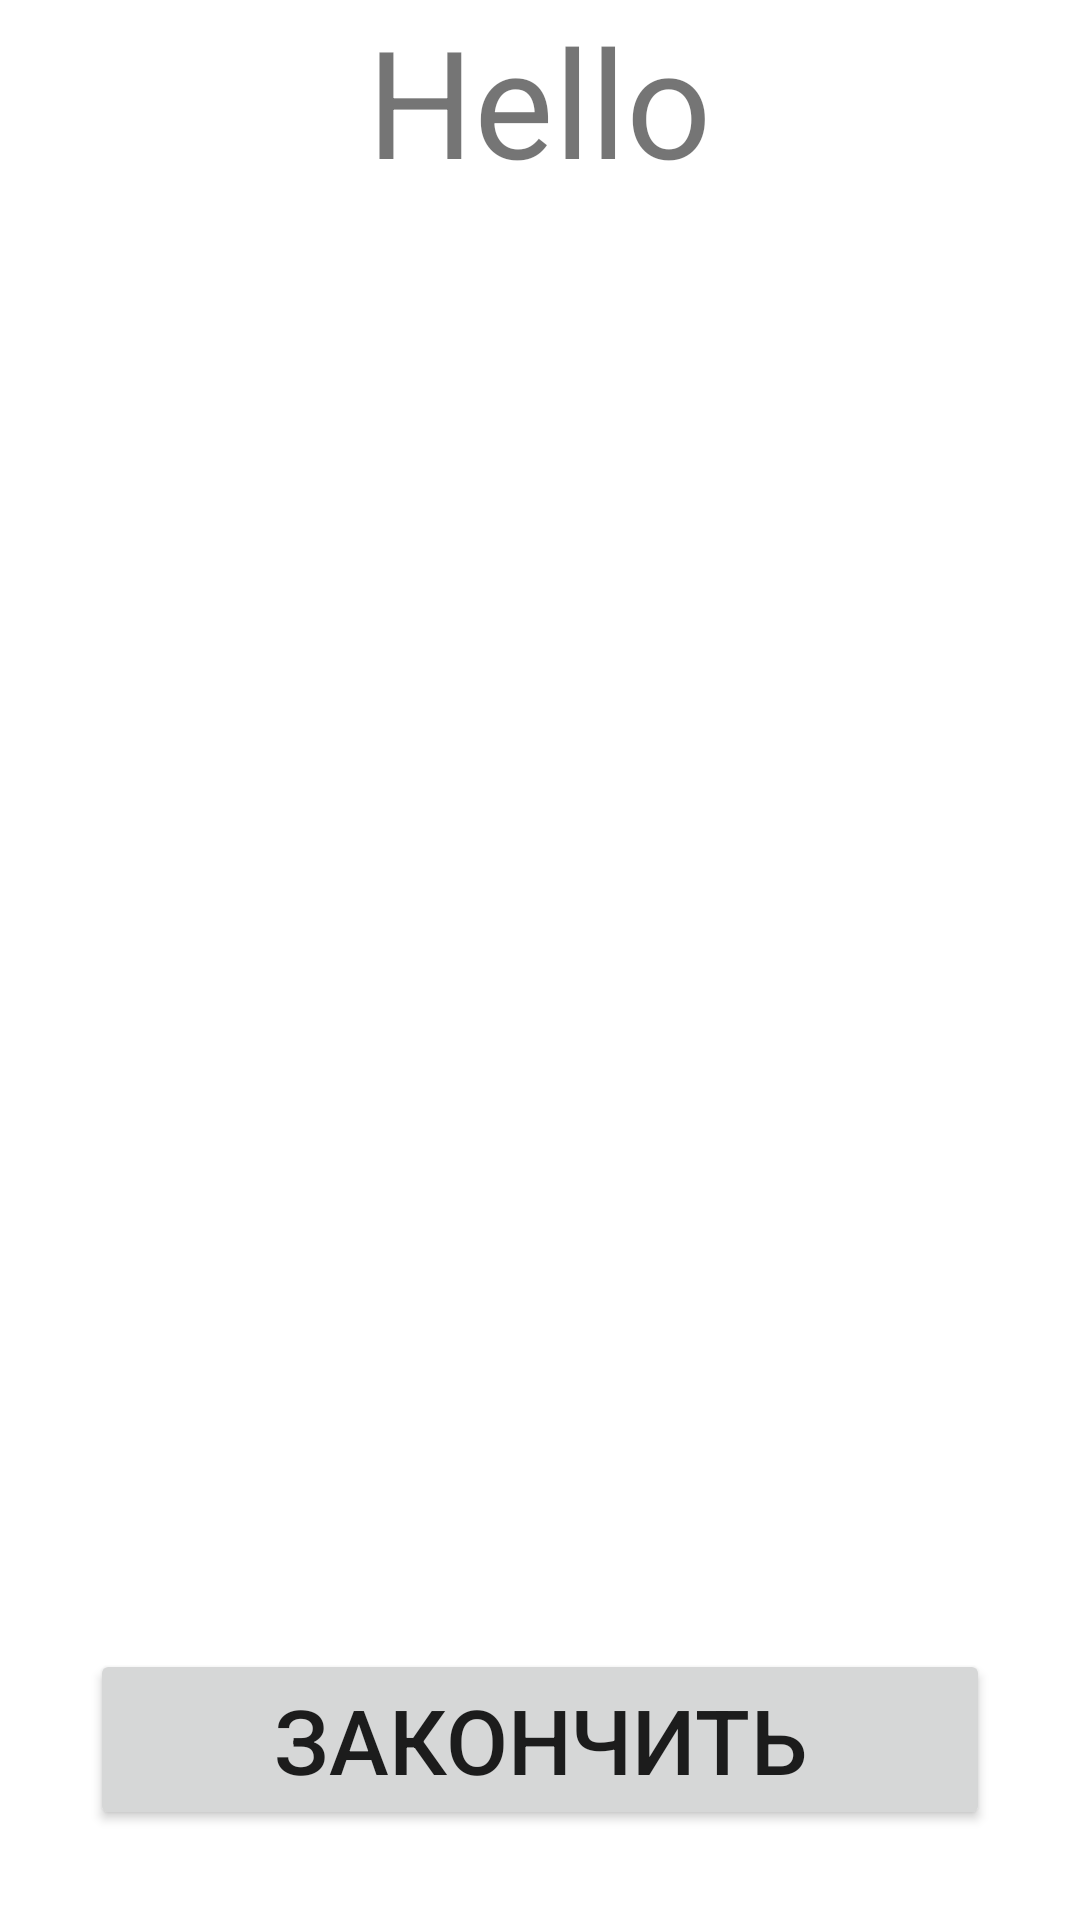

Produce the Android XML layout that renders to this screen, including the resource entries it uses.
<!-- AndroidManifest.xml: application theme Theme.Vetraletta -->
<!-- res/layout/activity_battle.xml -->
<?xml version="1.0" encoding="utf-8"?>
<LinearLayout xmlns:android="http://schemas.android.com/apk/res/android"
    android:layout_width="match_parent"
    android:layout_height="match_parent"
    android:orientation="vertical">

    <TextView
        android:id="@+id/topSeaTextView"
        android:layout_width="wrap_content"
        android:layout_height="wrap_content"
        android:layout_gravity="center"
        android:text="Hello"
        android:textSize="50dp" />

    <TableLayout
        android:id="@+id/seaFieldBattle"
        android:layout_width="match_parent"
        android:layout_height="273dp"
        android:layout_margin="10dp"
        android:layout_weight="1"></TableLayout>

    <Button
        android:id="@+id/endPlacementBattle"
        android:layout_width="match_parent"
        android:layout_height="wrap_content"
        android:layout_margin="30dp"
        android:text="Закончить"
        android:textSize="30dp" />
</LinearLayout>
<!-- resources referenced by this layout -->
<resources>
  <style name="Theme.Vetraletta" parent="Theme.MaterialComponents.DayNight.DarkActionBar">
          
          <item name="colorPrimary">@color/purple_500</item>
          <item name="colorPrimaryVariant">@color/purple_700</item>
          <item name="colorOnPrimary">@color/white</item>
          
          <item name="colorSecondary">@color/teal_200</item>
          <item name="colorSecondaryVariant">@color/teal_700</item>
          <item name="colorOnSecondary">@color/black</item>
          
          <item name="android:statusBarColor" tools:targetApi="l">?attr/colorPrimaryVariant</item>
          
      </style>
  <!-- not gathered from this repository: default colours our renderer supplied (Android Studio template values) -->
  <color name="purple_500">#FF6200EE</color>
  <color name="purple_700">#FF3700B3</color>
  <color name="teal_200">#FF03DAC5</color>
  <color name="teal_700">#FF018786</color>
  <color name="black">#FF000000</color>
  <color name="white">#FFFFFFFF</color>
</resources>
